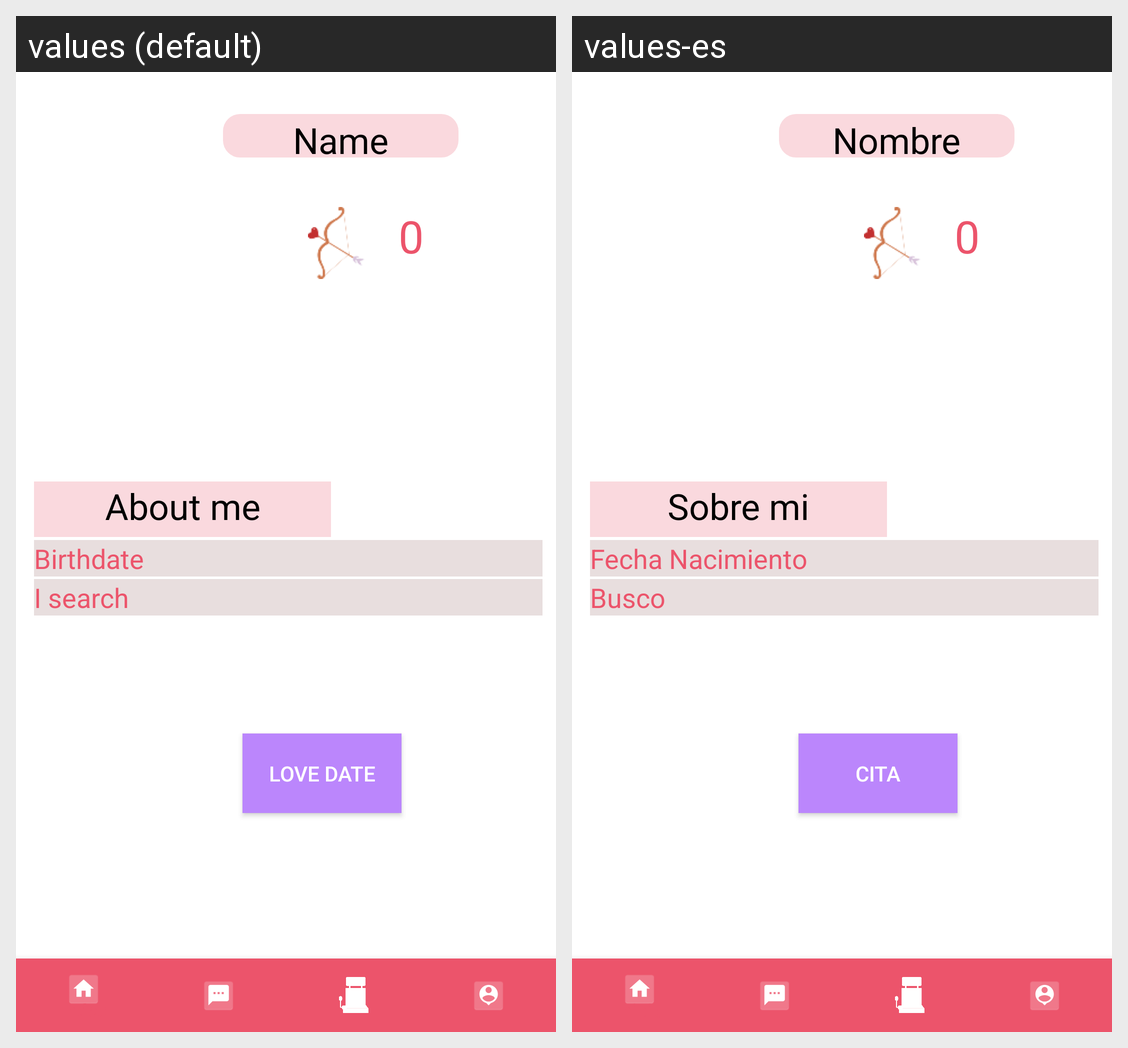

Locale-by-locale string values for the Android screen shown in this grid:
Android screen res/layout/activity_main_activity2__profile.xml rendered under 2 locales, left to right: values (default), values-es. Device: Nexus 5 (rendered at 1080×1920; each locale shown at half size, 540×960, under a caption strip naming it); theme Theme.JonathanGonzalezFragaPDM.
Strings drawn on this screen, with the default value and each locale's value (text and hints the layout hard-codes, and strings that could not be matched under every locale, appear in the picture but are not listed):

nombre
  values: Name
  values-es: Nombre

sobre_mi
  values: About me
  values-es: Sobre mi

fecha_nacimiento
  values: Birthdate
  values-es: Fecha Nacimiento

busco
  values: I search
  values-es: Busco

numero_flechas
  values: 0
  values-es: 0

cita
  values: Love date
  values-es: Cita
